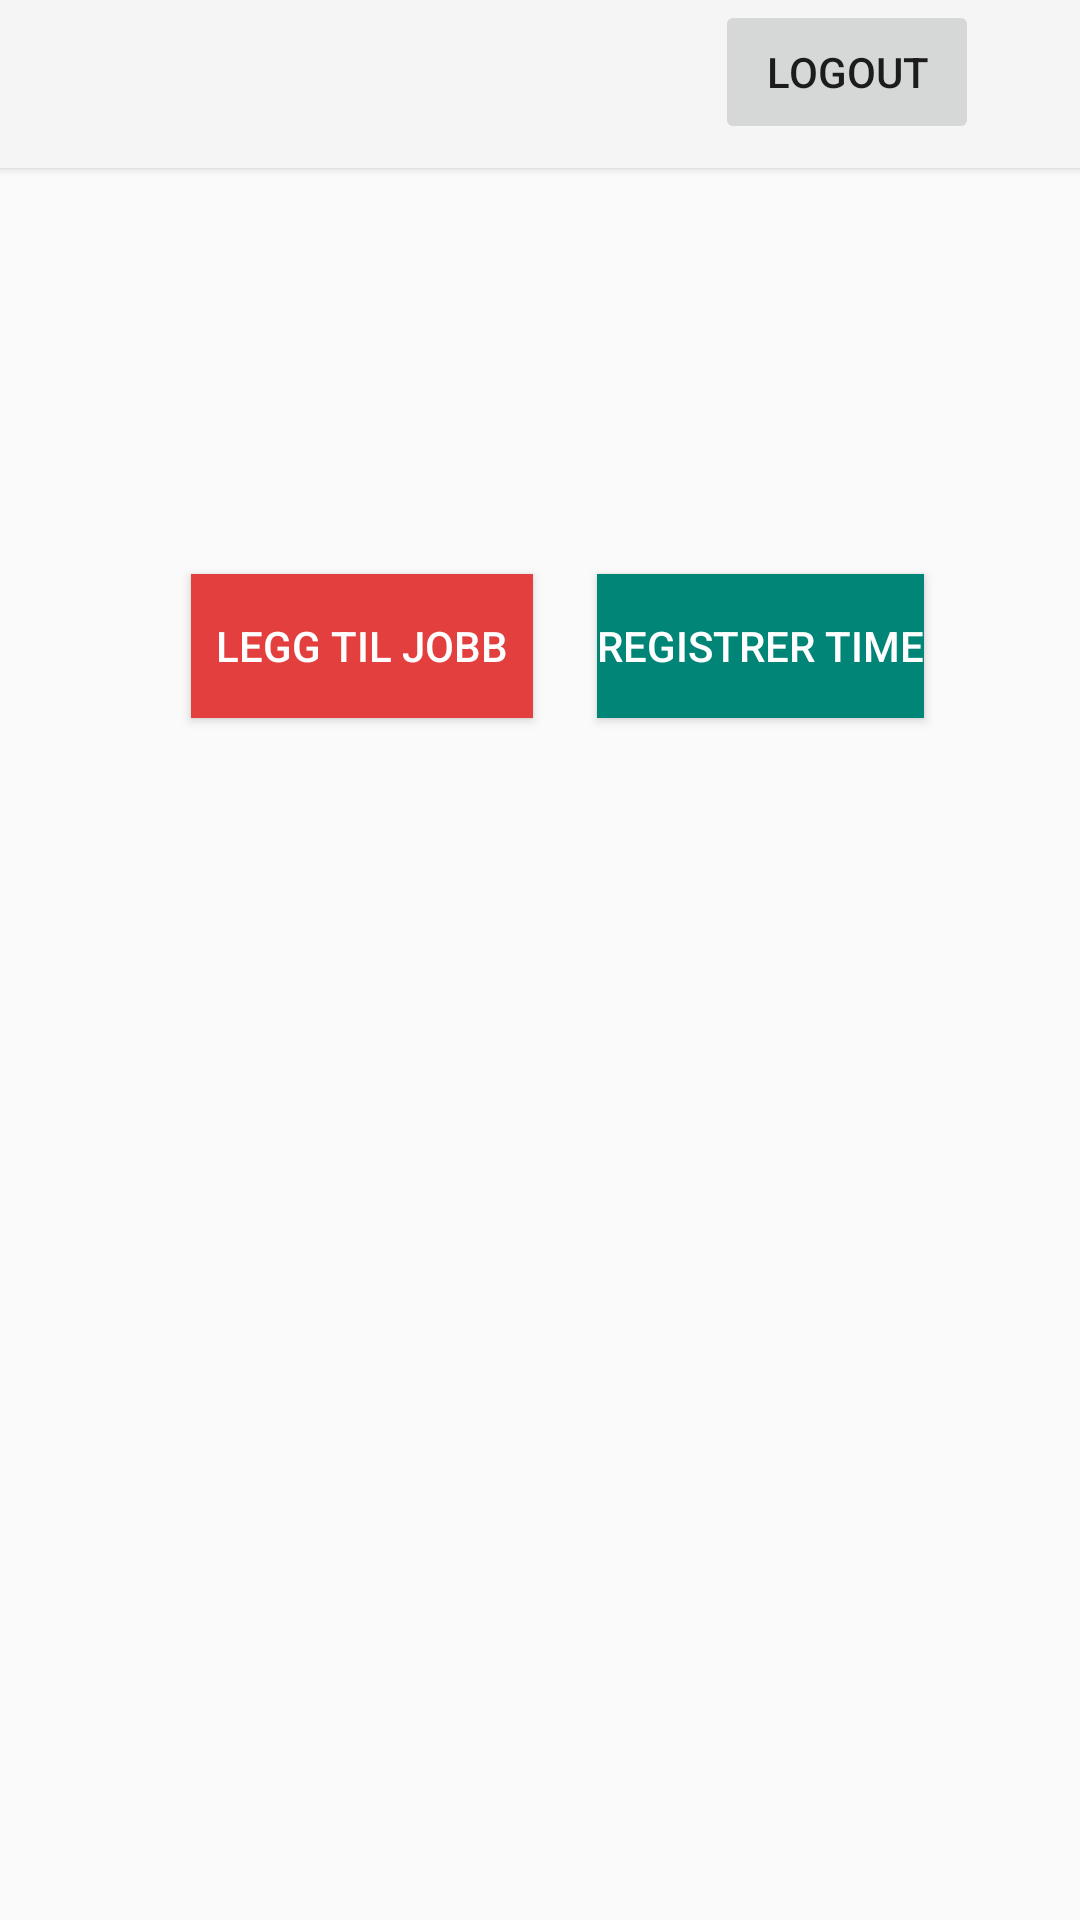

Produce the Android XML layout that renders to this screen, including the resource entries it uses.
<!-- AndroidManifest.xml: application theme Theme.AppCompat.Light.NoActionBar -->
<!-- res/layout/activity_main.xml -->
<?xml version="1.0" encoding="utf-8"?>
<android.support.constraint.ConstraintLayout xmlns:android="http://schemas.android.com/apk/res/android"
    xmlns:app="http://schemas.android.com/apk/res-auto"
    xmlns:tools="http://schemas.android.com/tools"
    android:layout_width="match_parent"
    android:layout_height="match_parent"
    tools:context="com.paymentview.payplan.MainActivity">

<android.support.v7.widget.Toolbar
        android:id="@+id/my_toolbar"
        android:layout_width="match_parent"
        android:layout_height="?attr/actionBarSize"
        android:background="?attr/colorPrimary"
        android:elevation="2dp"
        android:theme="@style/ThemeOverlay.AppCompat.ActionBar"
        app:popupTheme="@style/ThemeOverlay.AppCompat.Light"/>

    <Button
        android:id="@+id/buttonjob"
        android:layout_width="114dp"
        android:layout_height="48dp"
        android:layout_marginBottom="8dp"
        android:layout_marginLeft="8dp"
        android:layout_marginRight="8dp"
        android:layout_marginTop="8dp"
        android:background="@color/primary"
        android:text="@string/legg_til_jobb"
        android:textColor="@color/white"
        app:layout_constraintBottom_toBottomOf="parent"
        app:layout_constraintHorizontal_bias="0.806"
        app:layout_constraintLeft_toLeftOf="parent"
        app:layout_constraintRight_toLeftOf="@+id/buttontime"
        app:layout_constraintTop_toTopOf="parent"
        app:layout_constraintVertical_bias="0.318" />

    <Button
        android:id="@+id/buttontime"
        android:layout_width="0dp"
        android:layout_height="wrap_content"
        android:layout_marginBottom="8dp"
        android:layout_marginEnd="52dp"
        android:layout_marginTop="8dp"
        android:background="?attr/colorAccent"
        android:text="@string/regTime"
        android:textColor="@color/white"
        app:layout_constraintBottom_toBottomOf="parent"
        app:layout_constraintEnd_toEndOf="parent"
        app:layout_constraintTop_toTopOf="parent"
        app:layout_constraintVertical_bias="0.318" />

    <Button
        android:id="@id/buttonlogout"
        android:layout_width="wrap_content"
        android:layout_height="wrap_content"
        android:layout_marginLeft="8dp"
        android:layout_marginRight="8dp"
        android:text="@string/logout"
        android:elevation="4dp"
        app:layout_constraintHorizontal_bias="0.9"
        app:layout_constraintLeft_toLeftOf="parent"
        app:layout_constraintRight_toRightOf="parent"
        app:layout_constraintTop_toTopOf="parent" />


</android.support.constraint.ConstraintLayout>
<!-- resources referenced by this layout -->
<resources>
  <color name="primary">#E43F3F</color>
  <color name="white">#FFFFFF</color>
  <string name="legg_til_jobb">legg til jobb</string>
  <string name="logout">logout</string>
  <string name="regTime">Registrer time</string>
</resources>
